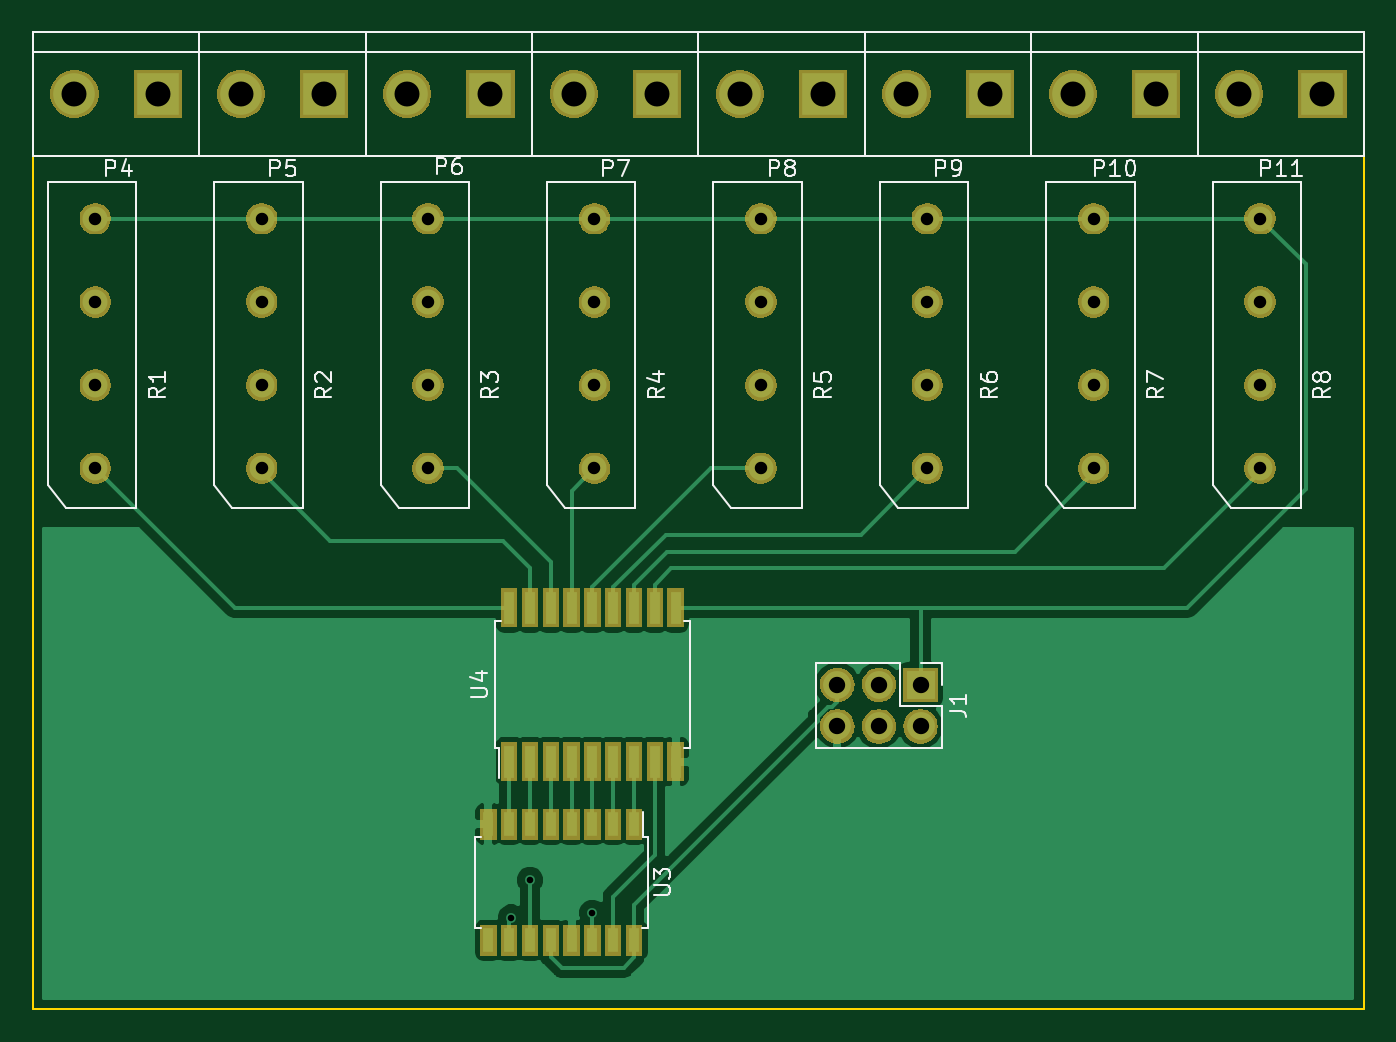
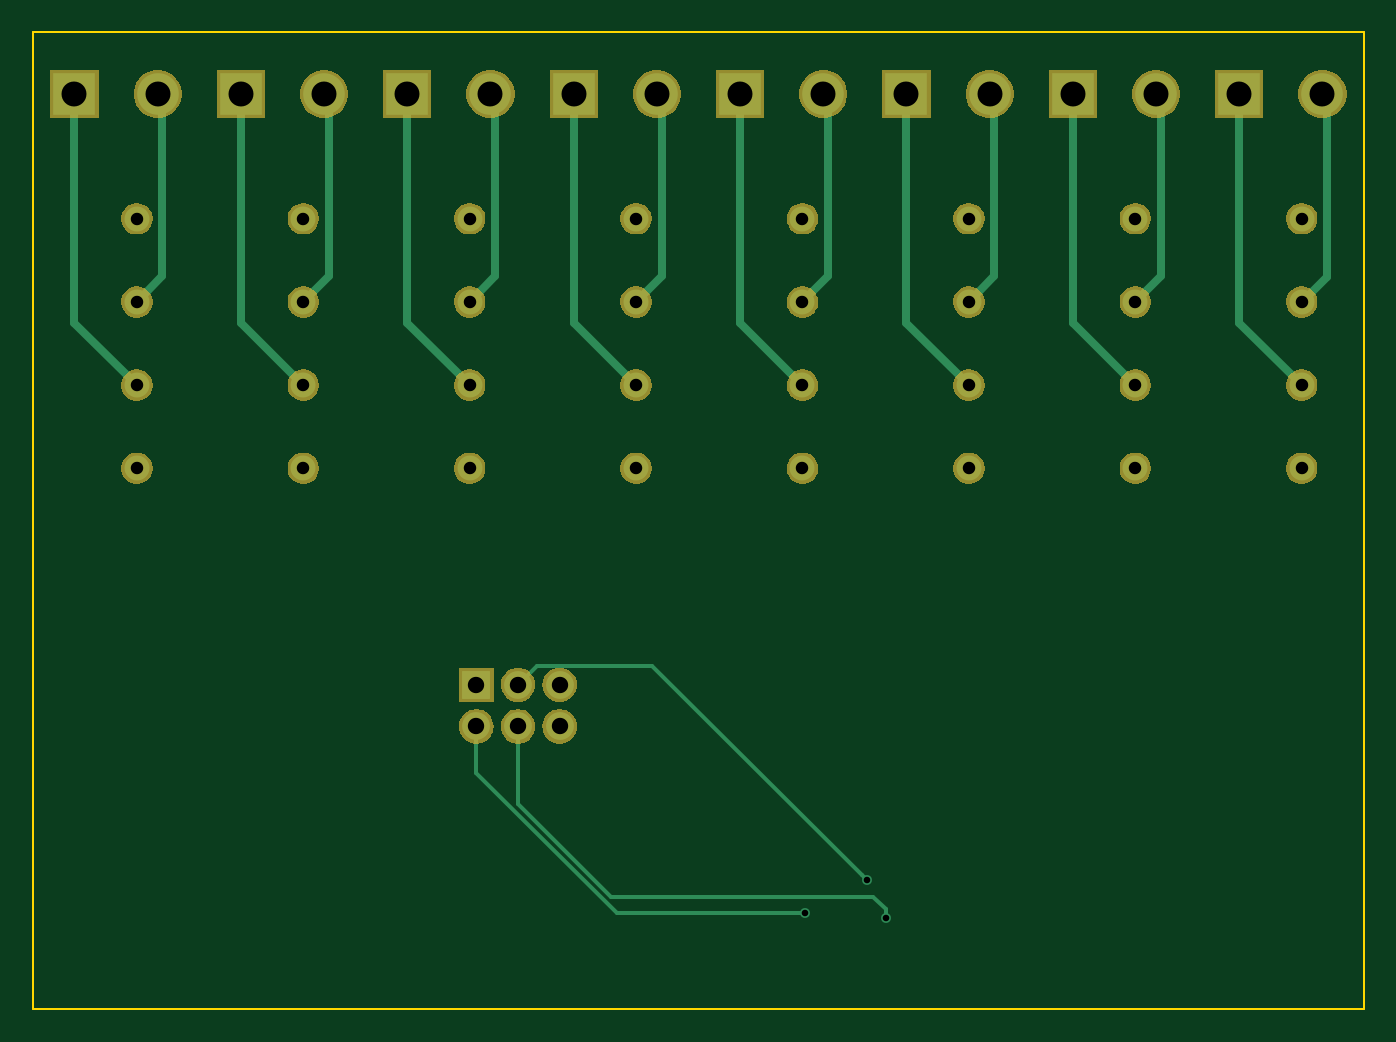
Circuit board: 8 layer files. Board 81.3 x 59.7 mm.
- bottom_copper: 8RelaisReed-B.Cu.gbl (8480 bytes)
- bottom_mask: 8RelaisReed-B.Mask.gbs (57116 bytes)
- bottom_silk: 8RelaisReed-B.SilkS.gbo (552 bytes)
- outline: 8RelaisReed-Edge.Cuts.gm1 (746 bytes)
- top_copper: 8RelaisReed-F.Cu.gtl (33552 bytes)
- top_mask: 8RelaisReed-F.Mask.gts (62760 bytes)
- top_silk: 8RelaisReed-F.SilkS.gto (18863 bytes)
- drill: 8RelaisReed.drl (1077 bytes)

=== bottom_copper: 8RelaisReed-B.Cu.gbl (8480 bytes, source omitted) ===
=== bottom_mask: 8RelaisReed-B.Mask.gbs (57116 bytes, source omitted) ===
=== bottom_silk: 8RelaisReed-B.SilkS.gbo ===
G04 #@! TF.GenerationSoftware,KiCad,Pcbnew,5.0.2-bee76a0~70~ubuntu18.04.1*
G04 #@! TF.CreationDate,2019-03-11T17:23:52+01:00*
G04 #@! TF.ProjectId,8RelaisReed,3852656c-6169-4735-9265-65642e6b6963,rev?*
G04 #@! TF.SameCoordinates,Original*
G04 #@! TF.FileFunction,Legend,Bot*
G04 #@! TF.FilePolarity,Positive*
%FSLAX46Y46*%
G04 Gerber Fmt 4.6, Leading zero omitted, Abs format (unit mm)*
G04 Created by KiCad (PCBNEW 5.0.2-bee76a0~70~ubuntu18.04.1) date lun. 11 mars 2019 17:23:52 CET*
%MOMM*%
%LPD*%
G01*
G04 APERTURE LIST*
G04 APERTURE END LIST*
M02*

=== outline: 8RelaisReed-Edge.Cuts.gm1 ===
G04 #@! TF.GenerationSoftware,KiCad,Pcbnew,5.0.2-bee76a0~70~ubuntu18.04.1*
G04 #@! TF.CreationDate,2019-03-11T17:23:52+01:00*
G04 #@! TF.ProjectId,8RelaisReed,3852656c-6169-4735-9265-65642e6b6963,rev?*
G04 #@! TF.SameCoordinates,Original*
G04 #@! TF.FileFunction,Profile,NP*
%FSLAX46Y46*%
G04 Gerber Fmt 4.6, Leading zero omitted, Abs format (unit mm)*
G04 Created by KiCad (PCBNEW 5.0.2-bee76a0~70~ubuntu18.04.1) date lun. 11 mars 2019 17:23:52 CET*
%MOMM*%
%LPD*%
G01*
G04 APERTURE LIST*
%ADD10C,0.150000*%
G04 APERTURE END LIST*
D10*
X138430000Y-125730000D02*
X138430000Y-66040000D01*
X219710000Y-125730000D02*
X138430000Y-125730000D01*
X219710000Y-66040000D02*
X219710000Y-125730000D01*
X138430000Y-66040000D02*
X219710000Y-66040000D01*
M02*

=== top_copper: 8RelaisReed-F.Cu.gtl (33552 bytes, source omitted) ===
=== top_mask: 8RelaisReed-F.Mask.gts (62760 bytes, source omitted) ===
=== top_silk: 8RelaisReed-F.SilkS.gto (18863 bytes, source omitted) ===
=== drill: 8RelaisReed.drl ===
M48
;DRILL file {KiCad 5.0.2-bee76a0~70~ubuntu18.04.1} date lun. 11 mars 2019 17:23:50 CET
;FORMAT={-:-/ absolute / metric / decimal}
FMAT,2
METRIC,TZ
T1C0.400
T2C0.762
T3C1.000
T4C1.524
%
G90
G05
T1
X167.64Y-120.142
X168.783Y-117.856
X172.593Y-119.888
T2
X213.36Y-77.47
X213.36Y-82.55
X213.36Y-87.63
X213.36Y-92.71
X193.04Y-77.47
X193.04Y-82.55
X193.04Y-87.63
X193.04Y-92.71
X152.4Y-77.47
X152.4Y-82.55
X152.4Y-87.63
X152.4Y-92.71
X142.24Y-77.47
X142.24Y-82.55
X142.24Y-87.63
X142.24Y-92.71
X162.56Y-77.47
X162.56Y-82.55
X162.56Y-87.63
X162.56Y-92.71
X172.72Y-77.47
X172.72Y-82.55
X172.72Y-87.63
X172.72Y-92.71
X203.2Y-77.47
X203.2Y-82.55
X203.2Y-87.63
X203.2Y-92.71
X182.88Y-77.47
X182.88Y-82.55
X182.88Y-87.63
X182.88Y-92.71
T3
X187.55Y-105.93
X187.55Y-108.47
X190.09Y-105.93
X190.09Y-108.47
X192.63Y-105.93
X192.63Y-108.47
T4
X140.97Y-69.85
X146.05Y-69.85
X201.93Y-69.85
X207.01Y-69.85
X181.61Y-69.85
X186.69Y-69.85
X171.45Y-69.85
X176.53Y-69.85
X151.13Y-69.85
X156.21Y-69.85
X191.77Y-69.85
X196.85Y-69.85
X161.29Y-69.85
X166.37Y-69.85
X212.09Y-69.85
X217.17Y-69.85
T0
M30

